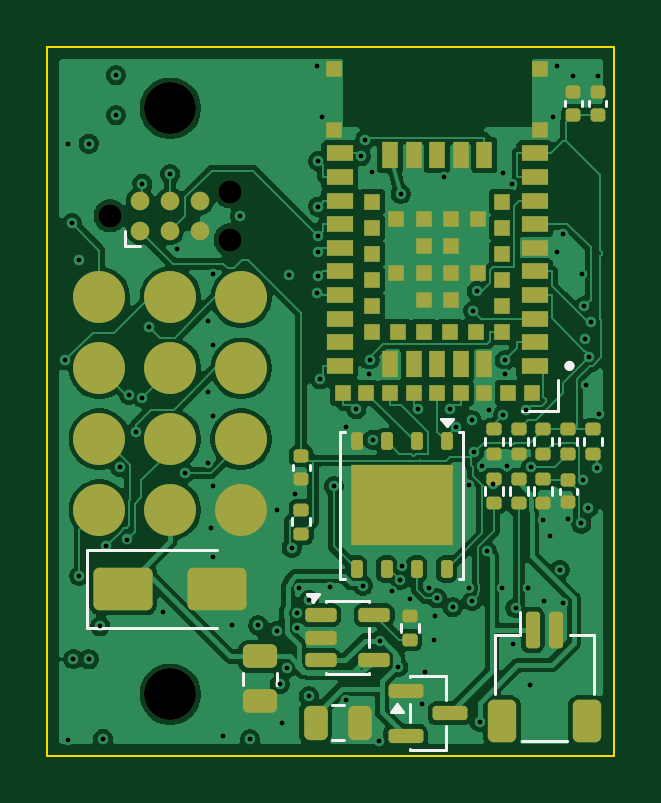
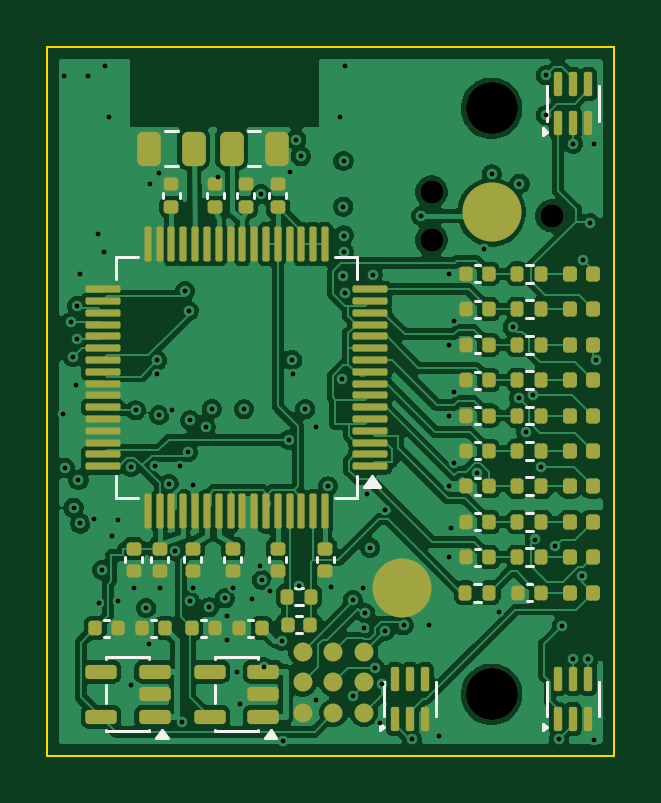
Circuit board: 11 layer files. Board 24.0 x 30.0 mm.
- bottom_copper: pod-B_Cu.gbl (172438 bytes)
- bottom_mask: pod-B_Mask.gbs (9277 bytes)
- paste: pod-B_Paste.gbp (8454 bytes)
- bottom_silk: pod-B_Silkscreen.gbo (17191 bytes)
- outline: pod-Edge_Cuts.gm1 (622 bytes)
- top_copper: pod-F_Cu.gtl (141010 bytes)
- top_mask: pod-F_Mask.gts (7143 bytes)
- paste: pod-F_Paste.gtp (6903 bytes)
- top_silk: pod-F_Silkscreen.gto (11683 bytes)
- drill: pod-NPTH.drl (484 bytes)
- drill: pod-PTH.drl (2753 bytes)

=== bottom_copper: pod-B_Cu.gbl (172438 bytes, source omitted) ===
=== bottom_mask: pod-B_Mask.gbs (9277 bytes, source omitted) ===
=== paste: pod-B_Paste.gbp (8454 bytes, source omitted) ===
=== bottom_silk: pod-B_Silkscreen.gbo (17191 bytes, source omitted) ===
=== outline: pod-Edge_Cuts.gm1 ===
%TF.GenerationSoftware,KiCad,Pcbnew,10.0.6+dfsg-1*%
%TF.CreationDate,2026-10-16T17:08:29+03:00*%
%TF.ProjectId,pod,706f642e-6b69-4636-9164-5f7063625858,rev?*%
%TF.SameCoordinates,Original*%
%TF.FileFunction,Profile,NP*%
%FSLAX46Y46*%
G04 Gerber Fmt 4.6, Leading zero omitted, Abs format (unit mm)*
G04 Created by KiCad (PCBNEW 10.0.6+dfsg-1) date 2026-10-16 17:08:29*
%MOMM*%
%LPD*%
G01*
G04 APERTURE LIST*
%TA.AperFunction,Profile*%
%ADD10C,0.100000*%
%TD*%
G04 APERTURE END LIST*
D10*
X100000000Y-100000000D02*
X124000000Y-100000000D01*
X124000000Y-130000000D01*
X100000000Y-130000000D01*
X100000000Y-100000000D01*
M02*

=== top_copper: pod-F_Cu.gtl (141010 bytes, source omitted) ===
=== top_mask: pod-F_Mask.gts (7143 bytes, source omitted) ===
=== paste: pod-F_Paste.gtp (6903 bytes, source omitted) ===
=== top_silk: pod-F_Silkscreen.gto (11683 bytes, source omitted) ===
=== drill: pod-NPTH.drl ===
M48
; DRILL file KiCad 10.0.6+dfsg-1 date 2026-10-16T17:08:29
; FORMAT={-:-/ absolute / metric / decimal}
; #@! TF.CreationDate,2026-10-16T17:08:29+03:00
; #@! TF.GenerationSoftware,Kicad,Pcbnew,10.0.6+dfsg-1
; #@! TF.FileFunction,NonPlated,1,6,NPTH
FMAT,2
METRIC
; #@! TA.AperFunction,NonPlated,NPTH,ComponentDrill
T1C0.991
; #@! TA.AperFunction,NonPlated,NPTH,ComponentDrill
T2C2.200
%
G90
G05
T1
X102.66Y-107.15
X107.74Y-106.134
X107.74Y-108.166
T2
X105.2Y-102.6
X105.2Y-127.4
M30

=== drill: pod-PTH.drl ===
M48
; DRILL file KiCad 10.0.6+dfsg-1 date 2026-10-16T17:08:29
; FORMAT={-:-/ absolute / metric / decimal}
; #@! TF.CreationDate,2026-10-16T17:08:29+03:00
; #@! TF.GenerationSoftware,Kicad,Pcbnew,10.0.6+dfsg-1
; #@! TF.FileFunction,Plated,1,6,PTH
FMAT,2
METRIC
; #@! TA.AperFunction,Plated,PTH,ViaDrill
T1C0.200
%
G90
G05
T1
X100.761Y-113.25
X100.859Y-104.118
X100.859Y-129.318
X101.032Y-107.448
X101.1Y-125.913
X101.335Y-109.008
X101.356Y-122.393
X101.75Y-104.09
X101.75Y-125.917
X102.232Y-124.524
X102.344Y-129.281
X102.5Y-121.14
X102.905Y-101.196
X102.909Y-102.89
X103.092Y-117.797
X103.371Y-120.849
X103.46Y-114.735
X103.736Y-116.298
X104.018Y-114.847
X104.019Y-105.787
X104.311Y-111.852
X104.9Y-123.92
X105.2Y-105.387
X105.5Y-108.55
X105.811Y-118.038
X106.782Y-111.602
X106.782Y-114.602
X106.782Y-117.602
X106.936Y-120.372
X106.99Y-109.6
X106.99Y-112.6
X106.99Y-115.6
X106.99Y-118.6
X106.99Y-121.6
X107.441Y-129.158
X107.831Y-124.454
X108.171Y-107.15
X108.579Y-129.3
X108.927Y-124.487
X109.7Y-119.6
X109.724Y-124.724
X109.838Y-126.983
X109.937Y-128.637
X110.147Y-126.289
X110.235Y-109.641
X110.347Y-121.194
X110.478Y-118.936
X110.548Y-123.98
X110.581Y-124.593
X110.65Y-122.9
X111.061Y-127.481
X111.072Y-123.406
X111.411Y-110.404
X111.418Y-100.787
X111.46Y-107.981
X111.464Y-108.676
X111.466Y-104.828
X111.471Y-106.757
X111.471Y-109.674
X111.552Y-114.069
X111.617Y-102.973
X111.978Y-122.848
X112.127Y-118.597
X112.634Y-127.634
X112.648Y-116.067
X113.08Y-115.331
X113.28Y-104.622
X113.35Y-122.8
X113.463Y-103.918
X113.619Y-113.844
X113.638Y-113.249
X113.748Y-105.305
X113.778Y-116.622
X114.045Y-129.395
X114.084Y-125.126
X114.598Y-123.033
X114.85Y-126.25
X114.932Y-122.561
X114.95Y-106.225
X115.0Y-121.95
X115.35Y-123.37
X115.682Y-115.334
X115.844Y-127.807
X115.972Y-126.451
X116.15Y-122.902
X116.382Y-125.102
X116.418Y-124.098
X116.493Y-123.341
X116.8Y-105.5
X117.049Y-115.327
X117.162Y-123.719
X117.303Y-116.081
X117.85Y-122.902
X117.856Y-118.53
X117.96Y-115.809
X117.969Y-123.455
X118.025Y-111.168
X118.071Y-117.158
X118.175Y-110.33
X118.299Y-128.563
X118.391Y-117.719
X118.593Y-121.333
X118.71Y-115.37
X118.85Y-118.5
X119.25Y-122.902
X119.268Y-115.576
X119.269Y-105.339
X119.364Y-113.27
X119.381Y-113.844
X119.441Y-117.719
X119.66Y-105.808
X119.708Y-125.256
X119.817Y-123.746
X120.27Y-115.382
X120.35Y-122.902
X120.444Y-126.993
X120.475Y-117.777
X121.0Y-120.03
X121.02Y-123.44
X121.274Y-120.69
X121.383Y-102.973
X121.582Y-100.787
X121.586Y-108.663
X121.685Y-122.137
X121.835Y-123.535
X121.845Y-107.912
X122.05Y-119.99
X122.27Y-101.21
X122.606Y-120.171
X122.611Y-109.622
X122.687Y-118.32
X122.734Y-110.965
X122.756Y-112.369
X122.799Y-114.3
X122.896Y-119.504
X122.926Y-113.121
X123.021Y-111.653
X123.273Y-117.812
X123.3Y-101.21
X123.35Y-115.522
M30
